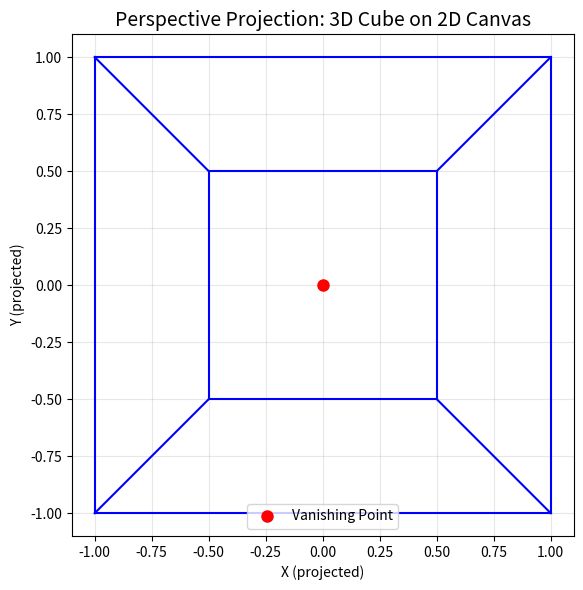
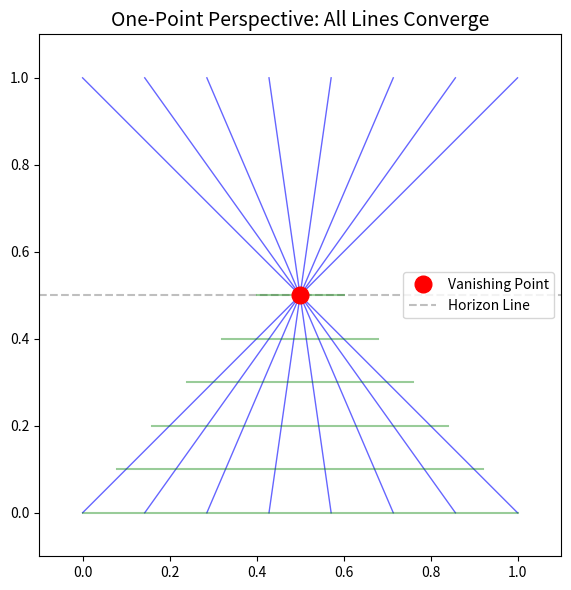
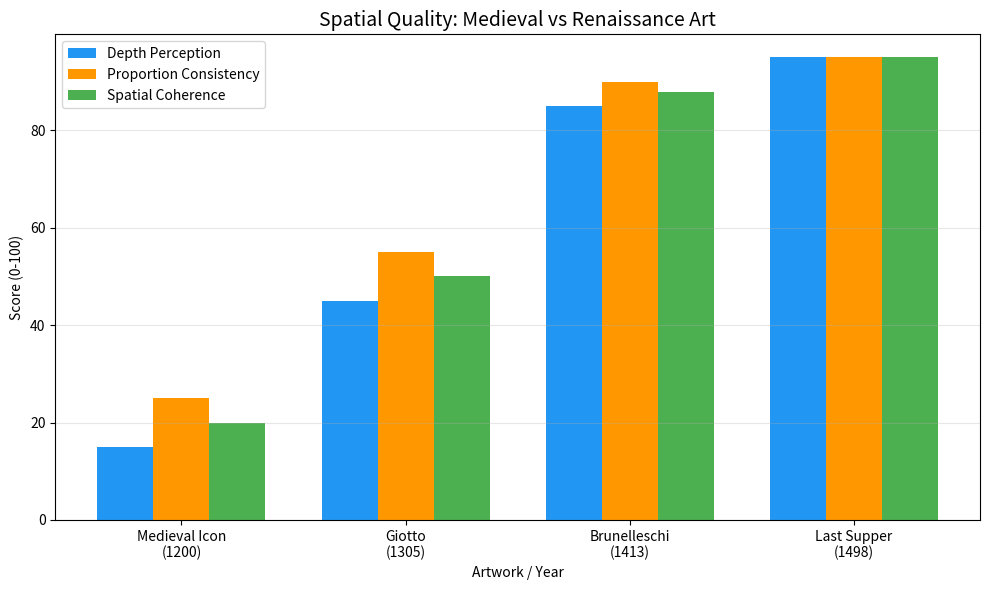

Write the Python code that produced these figures, in order.
"""
Article 04: Perspective - The Math Behind Renaissance Art
Free Highlights: 3D-to-2D Projection & Vanishing Point Demo
Series: The Digital Rebirth of the Renaissance | Code & Cogito
"""

import numpy as np
import matplotlib.pyplot as plt

# --- 1. Perspective Projection: 3D Cube -> 2D ---

focal_length = 5.0

# 3D cube: front face at z=5, back face at z=10
vertices_3d = np.array([
    [-1, -1, 5], [1, -1, 5], [1, 1, 5], [-1, 1, 5],
    [-1, -1, 10], [1, -1, 10], [1, 1, 10], [-1, 1, 10]
])

edges = [(0,1),(1,2),(2,3),(3,0),(4,5),(5,6),(6,7),(7,4),
         (0,4),(1,5),(2,6),(3,7)]

# Project: x2d = x3d * f / z3d
vertices_2d = np.zeros((8, 2))
for i, (x, y, z) in enumerate(vertices_3d):
    vertices_2d[i] = [x * focal_length / z, y * focal_length / z]

fig, ax = plt.subplots(1, 1, figsize=(8, 6))
for e0, e1 in edges:
    ax.plot([vertices_2d[e0,0], vertices_2d[e1,0]],
            [vertices_2d[e0,1], vertices_2d[e1,1]], 'b-', linewidth=1.5)
ax.plot(0, 0, 'ro', markersize=8, label='Vanishing Point')
ax.set_title('Perspective Projection: 3D Cube on 2D Canvas', fontsize=14)
ax.set_xlabel('X (projected)')
ax.set_ylabel('Y (projected)')
ax.set_aspect('equal')
ax.legend()
ax.grid(True, alpha=0.3)
plt.tight_layout()
plt.savefig('perspective_cube_projection.png', dpi=150)
plt.show()

# --- 2. One-Point Perspective: Converging Lines ---

fig, ax = plt.subplots(figsize=(10, 6))
vp = (0.5, 0.5)  # vanishing point (normalized)
n_lines = 8

for i in range(n_lines):
    t = i / (n_lines - 1)
    start_x = t
    ax.plot([start_x, vp[0]], [0, vp[1]], 'b-', alpha=0.6, linewidth=1)
    ax.plot([start_x, vp[0]], [1, vp[1]], 'b-', alpha=0.6, linewidth=1)

ax.plot(*vp, 'ro', markersize=12, zorder=5, label='Vanishing Point')
ax.axhline(y=vp[1], color='gray', linestyle='--', alpha=0.5, label='Horizon Line')

# Floor grid
for d in np.linspace(0, 1, 6):
    y = vp[1] * d
    w = 1 - d * 0.8
    ax.plot([0.5 - w/2, 0.5 + w/2], [y, y], 'g-', alpha=0.4)

ax.set_xlim(-0.1, 1.1)
ax.set_ylim(-0.1, 1.1)
ax.set_title('One-Point Perspective: All Lines Converge', fontsize=14)
ax.legend()
ax.set_aspect('equal')
plt.tight_layout()
plt.savefig('one_point_perspective.png', dpi=150)
plt.show()

# --- 3. Depth Perception: Medieval vs Renaissance ---

data = {
    'Work': ['Medieval Icon\n(1200)', 'Giotto\n(1305)', 'Brunelleschi\n(1413)', 'Last Supper\n(1498)'],
    'Depth': [15, 45, 85, 95],
    'Proportion': [25, 55, 90, 95],
    'Spatial': [20, 50, 88, 95]
}

x = np.arange(len(data['Work']))
width = 0.25

fig, ax = plt.subplots(figsize=(10, 6))
ax.bar(x - width, data['Depth'], width, label='Depth Perception', color='#2196F3')
ax.bar(x, data['Proportion'], width, label='Proportion Consistency', color='#FF9800')
ax.bar(x + width, data['Spatial'], width, label='Spatial Coherence', color='#4CAF50')

ax.set_xlabel('Artwork / Year')
ax.set_ylabel('Score (0-100)')
ax.set_title('Spatial Quality: Medieval vs Renaissance Art', fontsize=14)
ax.set_xticks(x)
ax.set_xticklabels(data['Work'])
ax.legend()
ax.grid(axis='y', alpha=0.3)
plt.tight_layout()
plt.savefig('depth_comparison.png', dpi=150)
plt.show()

print("\n=== Perspective Analysis Summary ===")
print(f"Depth improvement 1200->1498: {(95/15 - 1)*100:.0f}%")
print(f"Projection scale at z=5:  {focal_length/5:.2f}")
print(f"Projection scale at z=10: {focal_length/10:.2f}")
print(f"Most used type: One-point (62%)")
print("Full analysis: premium version includes 100-painting dataset,")
print("vanishing point detection, and projection matrix derivation.")
